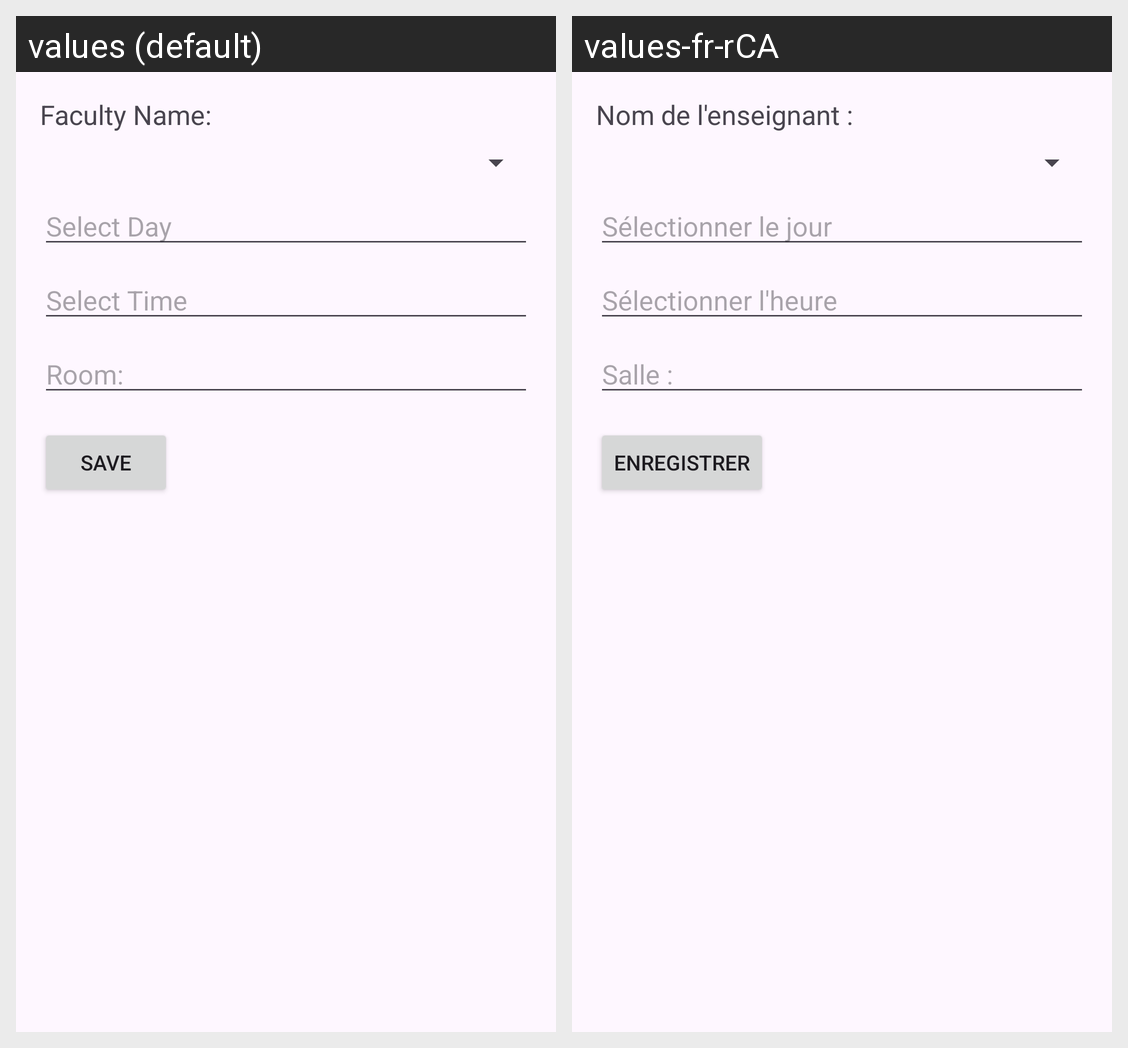

The Android screen above is rendered under two locales of the same app. Produce the string resources it draws, with the default and per-locale values.
Android screen res/layout/fragment_class_schedule.xml rendered under 2 locales, left to right: values (default), values-fr-rCA. Device: Nexus 5 (rendered at 1080×1920; each locale shown at half size, 540×960, under a caption strip naming it); theme Base.Theme.EduEase.
Strings drawn on this screen, with the default value and each locale's value (text and hints the layout hard-codes, and strings that could not be matched under every locale, appear in the picture but are not listed):

faculty_name
  values: Faculty Name:
  values-fr-rCA: Nom de l'enseignant :

select_day
  values: Select Day
  values-fr-rCA: Sélectionner le jour

select_time
  values: Select Time
  values-fr-rCA: Sélectionner l'heure

room
  values: Room:
  values-fr-rCA: Salle :

save
  values: Save
  values-fr-rCA: Enregistrer
